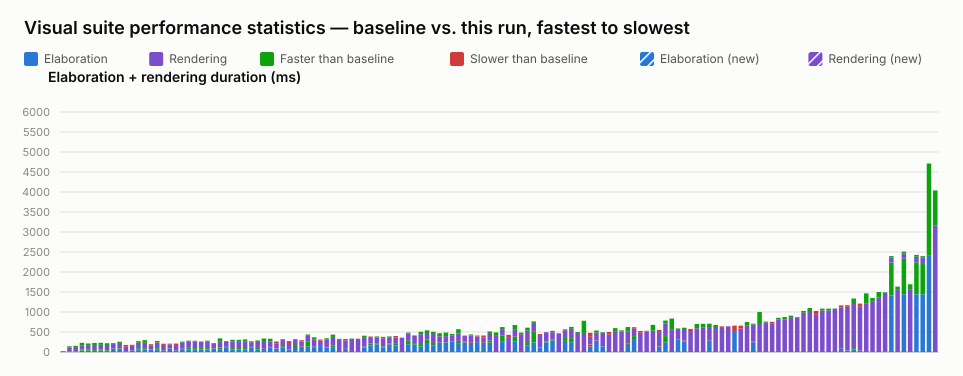

Values plotted in this chart, from the file beside it:
name, elaboration_unit, elaboration_baseline, elaboration_value, elaboration_delta_ms, elaboration_delta_pct, elaboration_is_new, rendering_unit, rendering_baseline, rendering_value, rendering_delta_ms, rendering_delta_pct, rendering_is_new, total_value
selection_styles.visual.spec.ts › shows …, ms, 21, 20, -1, -4.76, false, , , , , , , 20
interface.visual.spec.ts › renders an in…, ms, 19, 11, -8, -42.11, false, ms, 124, 90, -34, -27.42, false, 101
interface.visual.spec.ts › renders inter…, ms, 23, 15, -8, -34.78, false, ms, 131, 100, -31, -23.66, false, 115
latch.visual.spec.ts › renders a structu…, ms, 59, 35, -24, -40.68, false, ms, 171, 109, -62, -36.26, false, 144
latch.visual.spec.ts › renders a mux hol…, ms, 57, 31, -26, -45.61, false, ms, 156, 114, -42, -26.92, false, 145
mixed_select_breakout.visual.spec.ts › r…, ms, 50, 30, -20, -40.00, false, ms, 176, 124, -52, -29.55, false, 154
latch.visual.spec.ts › renders a structu…, ms, 58, 36, -22, -37.93, false, ms, 173, 121, -52, -30.06, false, 157
inout.visual.spec.ts › routes a mux into…, ms, 45, 30, -15, -33.33, false, ms, 174, 130, -44, -25.29, false, 160
inout.visual.spec.ts › renders boundary …, ms, 88, 51, -37, -42.05, false, ms, 133, 111, -22, -16.54, false, 162
interface.visual.spec.ts › renders inter…, ms, 91, 54, -37, -40.66, false, ms, 165, 110, -55, -33.33, false, 164
port_array.visual.spec.ts › stacked port…, ms, 21, 20, -1, -4.76, false, ms, 110, 156, 46, 41.82, false, 176
typing.visual.spec.ts › renders enum typ…, ms, 32, 34, 2, 6.25, false, ms, 119, 145, 26, 21.85, false, 179
interface.visual.spec.ts › renders inter…, ms, 97, 60, -37, -38.14, false, ms, 174, 134, -40, -22.99, false, 194
generate_regions.visual.spec.ts › auto-l…, ms, 96, 60, -36, -37.50, false, ms, 200, 135, -65, -32.50, false, 195
struct_passing.visual.spec.ts › renders …, ms, 60, 63, 3, 5.00, false, ms, 106, 132, 26, 24.53, false, 195
generate_regions.visual.spec.ts › auto-l…, ms, 96, 58, -38, -39.58, false, ms, 180, 139, -41, -22.78, false, 197
variable_bit_select.visual.spec.ts › ren…, ms, 43, 47, 4, 9.30, false, ms, 129, 160, 31, 24.03, false, 207
parameter.visual.spec.ts › renders modul…, ms, 85, 92, 7, 8.24, false, ms, 100, 117, 17, 17.00, false, 209
typing.visual.spec.ts › keeps struct wir…, ms, 39, 38, -1, -2.56, false, ms, 137, 172, 35, 25.55, false, 210
latch.visual.spec.ts › renders an S-R la…, ms, 83, 54, -29, -34.94, false, ms, 177, 158, -19, -10.73, false, 212
generate_regions.visual.spec.ts › resize…, ms, 104, 64, -40, -38.46, false, ms, 179, 152, -27, -15.08, false, 216
generate_regions.visual.spec.ts › render…, ms, 98, 60, -38, -38.78, false, ms, 183, 159, -24, -13.11, false, 219
generate_regions.visual.spec.ts › resize…, ms, 103, 63, -40, -38.83, false, ms, 157, 160, 3, 1.91, false, 223
generate_regions.visual.spec.ts › render…, ms, 98, 63, -35, -35.71, false, ms, 186, 162, -24, -12.90, false, 225
parameter.visual.spec.ts › stacks many i…, ms, 86, 91, 5, 5.81, false, ms, 115, 134, 19, 16.52, false, 225
latch.visual.spec.ts › renders a gated D…, ms, 116, 70, -46, -39.66, false, ms, 225, 156, -69, -30.67, false, 226
mux.visual.spec.ts › renders connected c…, ms, 130, 106, -24, -18.46, false, ms, 141, 121, -20, -14.18, false, 227
generate_regions.visual.spec.ts › marque…, ms, 98, 60, -38, -38.78, false, ms, 207, 168, -39, -18.84, false, 228
inverter.visual.spec.ts › renders scalar…, ms, 101, 62, -39, -38.61, false, ms, 203, 169, -34, -16.75, false, 231
generate_regions.visual.spec.ts › resize…, ms, 99, 65, -34, -34.34, false, ms, 216, 168, -48, -22.22, false, 233
mux.visual.spec.ts › renders a bus with …, ms, 128, 117, -11, -8.59, false, ms, 140, 117, -23, -16.43, false, 234
generate_regions.visual.spec.ts › resize…, ms, 101, 64, -37, -36.63, false, ms, 187, 173, -14, -7.49, false, 237
inout.visual.spec.ts › routes an unpacke…, ms, 80, 52, -28, -35.00, false, ms, 257, 193, -64, -24.90, false, 245
mux.visual.spec.ts › renders a variable-…, ms, 128, 116, -12, -9.38, false, ms, 204, 137, -67, -32.84, false, 253
parameter.visual.spec.ts › renders param…, ms, 83, 91, 8, 9.64, false, ms, 119, 172, 53, 44.54, false, 263
mux.visual.spec.ts › renders a bus with …, ms, 147, 114, -33, -22.45, false, ms, 172, 151, -21, -12.21, false, 265
nested_case.visual.spec.ts › renders sib…, ms, 62, 66, 4, 6.45, false, ms, 158, 207, 49, 31.01, false, 273
mux.visual.spec.ts › renders a bus with …, ms, 150, 125, -25, -16.67, false, ms, 170, 149, -21, -12.35, false, 274
mux.visual.spec.ts › renders connected a…, ms, 136, 150, 14, 10.29, false, ms, 113, 144, 31, 27.43, false, 294
mux.visual.spec.ts › renders a packed st…, ms, 257, 139, -118, -45.91, false, ms, 181, 164, -17, -9.39, false, 303
bus_composition.visual.spec.ts › renders…, ms, 133, 122, -11, -8.27, false, ms, 234, 183, -51, -21.79, false, 305
mux.visual.spec.ts › renders cascaded ar…, ms, 148, 150, 2, 1.35, false, ms, 133, 161, 28, 21.05, false, 311
bus_composition.visual.spec.ts › renders…, ms, 111, 120, 9, 8.11, false, ms, 224, 198, -26, -11.61, false, 318
inout.visual.spec.ts › renders an I2C op…, ms, 166, 107, -59, -35.54, false, ms, 269, 211, -58, -21.56, false, 318
mux.visual.spec.ts › renders line jumps …, , , , , , , ms, 330, 320, -10, -3.03, false, 320
variable_bit_select_complex.visual.spec.…, ms, 76, 80, 4, 5.26, false, ms, 205, 245, 40, 19.51, false, 325
mux.visual.spec.ts › renders cut labels …, , , , , , , ms, 338, 331, -7, -2.07, false, 331
mux.visual.spec.ts › renders cut labels …, , , , , , , ms, 326, 332, 6, 1.84, false, 332
bus_composition.visual.spec.ts › renders…, ms, 134, 114, -20, -14.93, false, ms, 273, 220, -53, -19.41, false, 334
mux.visual.spec.ts › renders a mux node …, ms, 214, 163, -51, -23.83, false, ms, 158, 173, 15, 9.49, false, 336
mux.visual.spec.ts › renders a register …, ms, 206, 191, -15, -7.28, false, ms, 183, 160, -23, -12.57, false, 351
bus_composition.visual.spec.ts › renders…, ms, 138, 117, -21, -15.22, false, ms, 200, 239, 39, 19.50, false, 356
mux.visual.spec.ts › renders a loop bloc…, ms, 192, 215, 23, 11.98, false, ms, 175, 144, -31, -17.71, false, 359
mux.visual.spec.ts › renders a ternary e…, ms, 204, 163, -41, -20.10, false, ms, 156, 196, 40, 25.64, false, 359
mux.visual.spec.ts › shows a declared ne…, , , , , , , ms, 356, 360, 4, 1.12, false, 360
mux.visual.spec.ts › renders a struct co…, ms, 293, 195, -98, -33.45, false, ms, 194, 169, -25, -12.89, false, 364
mux.visual.spec.ts › renders a register …, ms, 221, 182, -39, -17.65, false, ms, 195, 184, -11, -5.64, false, 366
gate_chains.visual.spec.ts › flattens sa…, ms, 198, 134, -64, -32.32, false, ms, 308, 247, -61, -19.81, false, 381
mux.visual.spec.ts › renders a connected…, ms, 315, 225, -90, -28.57, false, ms, 226, 160, -66, -29.20, false, 385
bus_composition.visual.spec.ts › renders…, ms, 227, 169, -58, -25.55, false, ms, 279, 222, -57, -20.43, false, 391
... 80 more rows
